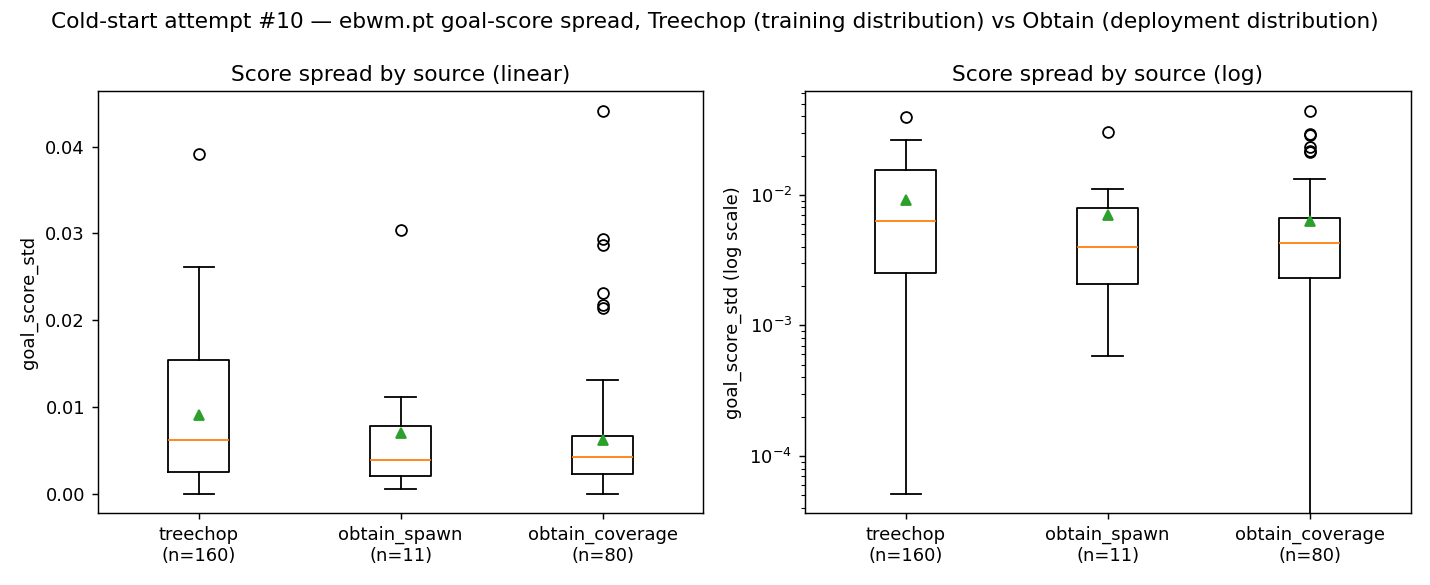

The table this chart was drawn from, first rows:
group, episode, offset, frame_idx, goal_score_std, score_range
treechop, 5, 0.0, 11352, 0.02077, 0.1267
treechop, 5, 0.1, 11553, 0.02049, 0.09846
treechop, 5, 0.25, 11855, 0.01561, 0.1001
treechop, 5, 0.5, 12358, 0.006544, 0.03258
treechop, 7, 0.0, 15807, 0.01383, 0.07939
treechop, 7, 0.1, 16008, 0.00747, 0.05997
treechop, 7, 0.25, 16310, 0.002446, 0.01667
treechop, 7, 0.5, 16813, 0.02291, 0.1407
treechop, 12, 0.0, 26736, 0.02216, 0.1137
treechop, 12, 0.1, 26980, 0.000501, 0.002637
treechop, 12, 0.25, 27345, 0.001955, 0.01322
treechop, 12, 0.5, 27954, 0.02403, 0.1215
treechop, 15, 0.0, 33352, 0.01539, 0.09413
treechop, 15, 0.1, 33566, 0.00523, 0.02942
treechop, 15, 0.25, 33886, 0.002759, 0.01625
treechop, 15, 0.5, 34421, 0.004947, 0.02745
treechop, 16, 0.0, 35491, 0.02194, 0.1541
treechop, 16, 0.1, 35795, 0.001547, 0.008714
treechop, 16, 0.25, 36250, 0.005554, 0.03464
treechop, 16, 0.5, 37009, 0.002528, 0.01411
treechop, 18, 0.0, 42663, 0.01644, 0.08428
treechop, 18, 0.1, 42919, 0.005875, 0.03669
treechop, 18, 0.25, 43302, 0.008245, 0.05341
treechop, 18, 0.5, 43941, 0.017, 0.08865
treechop, 33, 0.0, 72013, 0.01334, 0.06341
treechop, 33, 0.1, 72228, 0.0167, 0.1119
treechop, 33, 0.25, 72551, 0.0008039, 0.004291
treechop, 33, 0.5, 73089, 0.002305, 0.01383
treechop, 37, 0.0, 80473, 0.01006, 0.07229
treechop, 37, 0.1, 80667, 0.003429, 0.02697
treechop, 37, 0.25, 80959, 0.00822, 0.06215
treechop, 37, 0.5, 81445, 0.005729, 0.02827
treechop, 45, 0.0, 98880, 0.006993, 0.03692
treechop, 45, 0.1, 99033, 0.01016, 0.05493
treechop, 45, 0.25, 99262, 0.002478, 0.01306
treechop, 45, 0.5, 99644, 0.005907, 0.02991
treechop, 52, 0.0, 110292, 0.01069, 0.06025
treechop, 52, 0.1, 110460, 0.004985, 0.02807
treechop, 52, 0.25, 110712, 0.01181, 0.07384
treechop, 52, 0.5, 111132, 0.0009477, 0.004765
treechop, 55, 0.0, 115879, 0.005487, 0.03296
treechop, 55, 0.1, 116032, 0.000923, 0.004545
treechop, 55, 0.25, 116261, 0.004216, 0.02713
treechop, 55, 0.5, 116643, 0.003123, 0.01989
treechop, 66, 0.0, 139059, 0.01378, 0.08819
treechop, 66, 0.1, 139236, 0.005367, 0.0339
treechop, 66, 0.25, 139501, 0.004053, 0.02966
treechop, 66, 0.5, 139942, 0.0008475, 0.004288
treechop, 71, 0.0, 148789, 0.01794, 0.1046
treechop, 71, 0.1, 149042, 0.007803, 0.04471
treechop, 71, 0.25, 149421, 0.01303, 0.07448
treechop, 71, 0.5, 150054, 0.002356, 0.01704
treechop, 75, 0.0, 159717, 0.02317, 0.1164
treechop, 75, 0.1, 159995, 0.004998, 0.02262
treechop, 75, 0.25, 160411, 0.01342, 0.07627
treechop, 75, 0.5, 161105, 0.01728, 0.08232
treechop, 80, 0.0, 173175, 0.02581, 0.1407
treechop, 80, 0.1, 173438, 0.003071, 0.019
treechop, 80, 0.25, 173833, 0.01486, 0.06824
treechop, 80, 0.5, 174490, 0.005795, 0.03668
... 191 more rows
